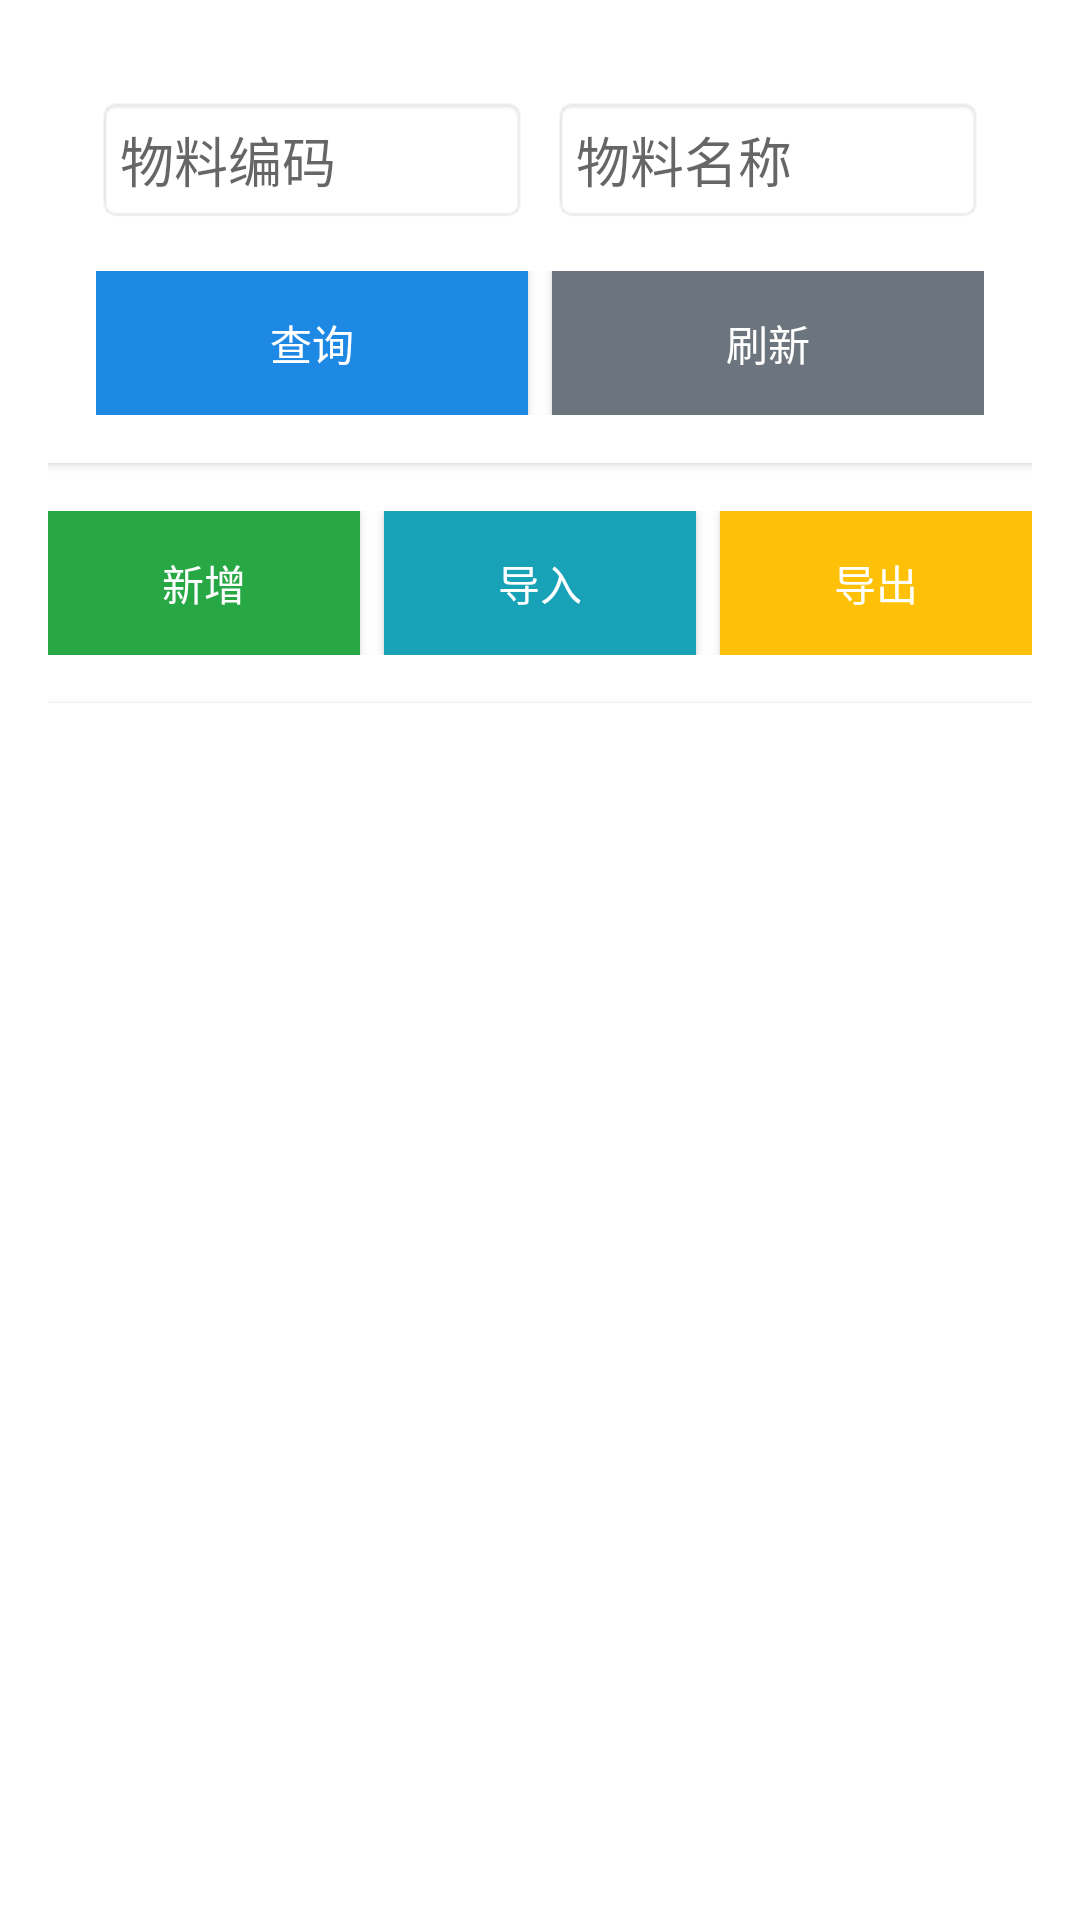

Reconstruct the res/layout file that produces this screen, plus the resources it refers to.
<!-- AndroidManifest.xml: application theme AppTheme.NoActionBar -->
<!-- res/layout/fragment_material.xml -->
<?xml version="1.0" encoding="utf-8"?>
<LinearLayout xmlns:android="http://schemas.android.com/apk/res/android"
    xmlns:app="http://schemas.android.com/apk/res-auto"
    android:layout_width="match_parent"
    android:layout_height="match_parent"
    android:orientation="vertical"
    android:padding="16dp">

    
    <LinearLayout
        android:layout_width="match_parent"
        android:layout_height="wrap_content"
        android:orientation="vertical"
        android:background="@color/white"
        android:padding="16dp"
        android:elevation="2dp"
        android:layout_marginBottom="16dp">

        <LinearLayout
            android:layout_width="match_parent"
            android:layout_height="wrap_content"
            android:orientation="horizontal"
            android:layout_marginBottom="16dp">

            <EditText
                android:id="@+id/et_material_code"
                android:layout_width="0dp"
                android:layout_height="wrap_content"
                android:layout_weight="1"
                android:hint="@string/hint_material_code"
                android:inputType="text"
                android:background="@android:drawable/editbox_background_normal"
                android:padding="8dp"
                android:layout_marginRight="8dp" />

            <EditText
                android:id="@+id/et_material_name"
                android:layout_width="0dp"
                android:layout_height="wrap_content"
                android:layout_weight="1"
                android:hint="@string/hint_material_name"
                android:inputType="text"
                android:background="@android:drawable/editbox_background_normal"
                android:padding="8dp" />

        </LinearLayout>

        <LinearLayout
            android:layout_width="match_parent"
            android:layout_height="wrap_content"
            android:orientation="horizontal">

            <Button
                android:id="@+id/btn_search"
                android:layout_width="0dp"
                android:layout_height="wrap_content"
                android:layout_weight="1"
                android:text="@string/btn_search"
                android:background="@color/primary"
                android:textColor="@color/white"
                android:layout_marginRight="8dp" />

            <Button
                android:id="@+id/btn_refresh"
                android:layout_width="0dp"
                android:layout_height="wrap_content"
                android:layout_weight="1"
                android:text="@string/btn_refresh"
                android:background="@color/gray"
                android:textColor="@color/white" />

        </LinearLayout>

    </LinearLayout>

    
    <LinearLayout
        android:layout_width="match_parent"
        android:layout_height="wrap_content"
        android:orientation="horizontal"
        android:layout_marginBottom="16dp">

        <Button
            android:id="@+id/btn_add"
            android:layout_width="0dp"
            android:layout_height="wrap_content"
            android:layout_weight="1"
            android:text="@string/btn_add"
            android:background="@color/success"
            android:textColor="@color/white"
            android:layout_marginRight="8dp" />

        <Button
            android:id="@+id/btn_import"
            android:layout_width="0dp"
            android:layout_height="wrap_content"
            android:layout_weight="1"
            android:text="@string/btn_import"
            android:background="@color/info"
            android:textColor="@color/white"
            android:layout_marginRight="8dp" />

        <Button
            android:id="@+id/btn_export"
            android:layout_width="0dp"
            android:layout_height="wrap_content"
            android:layout_weight="1"
            android:text="@string/btn_export"
            android:background="@color/warning"
            android:textColor="@color/white" />

    </LinearLayout>

    
    <RelativeLayout
        android:layout_width="match_parent"
        android:layout_height="0dp"
        android:layout_weight="1"
        android:background="@color/white"
        android:elevation="2dp">

        <TextView
            android:id="@+id/tv_no_data"
            android:layout_width="wrap_content"
            android:layout_height="wrap_content"
            android:layout_centerInParent="true"
            android:text="@string/text_no_data"
            android:textSize="16sp"
            android:textColor="@color/gray"
            android:visibility="gone" />

        

    </RelativeLayout>

</LinearLayout>
<!-- resources referenced by this layout -->
<resources>
  <color name="gray">#6C757D</color>
  <color name="info">#17A2B8</color>
  <color name="primary">#1E88E5</color>
  <color name="success">#28A745</color>
  <color name="warning">#FFC107</color>
  <color name="white">#FFFFFFFF</color>
  <string name="btn_add">新增</string>
  <string name="btn_export">导出</string>
  <string name="btn_import">导入</string>
  <string name="btn_refresh">刷新</string>
  <string name="btn_search">查询</string>
  <string name="hint_material_code">物料编码</string>
  <string name="hint_material_name">物料名称</string>
  <string name="text_no_data">暂无数据</string>
  <style name="AppTheme.NoActionBar" parent="Theme.AndroidPDA">
          <item name="windowActionBar">false</item>
          <item name="windowNoTitle">true</item>
      </style>
  <style name="Theme.AndroidPDA" parent="Theme.MaterialComponents.DayNight.DarkActionBar">
          
          <item name="colorPrimary">@color/primary</item>
          <item name="colorPrimaryVariant">@color/primary_dark</item>
          <item name="colorOnPrimary">@color/white</item>
          
          <item name="colorSecondary">@color/secondary</item>
          <item name="colorSecondaryVariant">@color/secondary</item>
          <item name="colorOnSecondary">@color/black</item>
          
          <item name="android:statusBarColor" tools:targetApi="l">?attr/colorPrimaryVariant</item>
          
      </style>
  <color name="primary_dark">#1976D2</color>
  <color name="secondary">#FFC107</color>
  <color name="black">#FF000000</color>
</resources>
